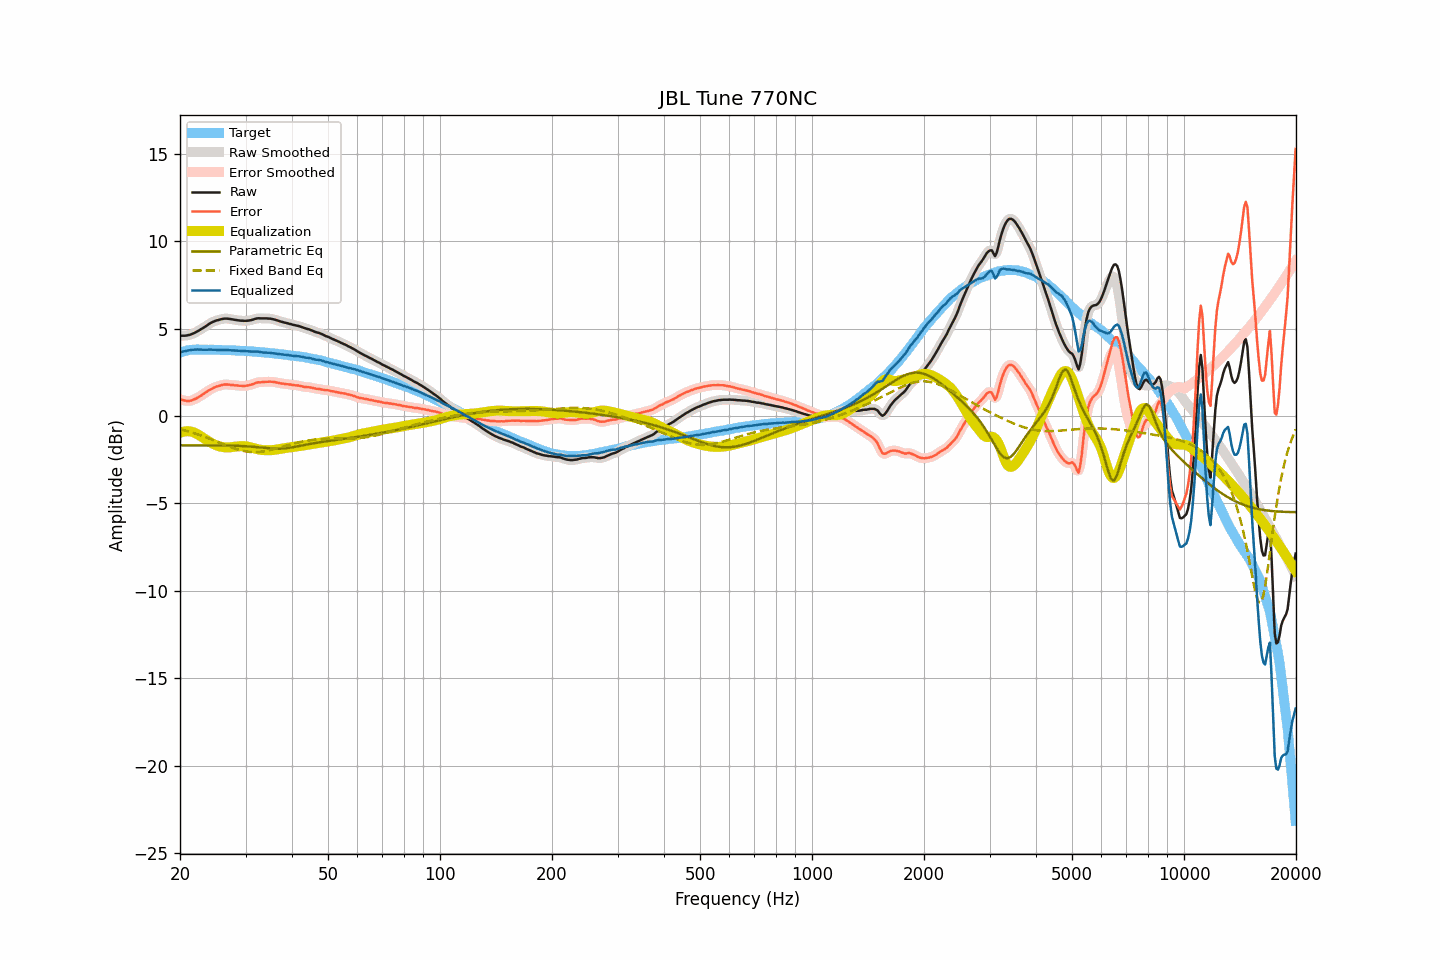

Values plotted in this chart, from the file beside it:
frequency, raw, smoothed, error, error_smoothed, equalization, parametric_eq, fixed_band_eq, equalized_raw, equalized_smoothed, target
20.00, 4.59, 4.59, 0.96, 0.97, -0.96, -1.68, -0.76, 3.63, 3.63, 3.63
20.20, 4.59, 4.59, 0.93, 0.93, -0.93, -1.68, -0.78, 3.66, 3.66, 3.66
20.40, 4.59, 4.59, 0.90, 0.90, -0.90, -1.68, -0.80, 3.69, 3.69, 3.69
20.61, 4.59, 4.59, 0.89, 0.88, -0.88, -1.68, -0.83, 3.71, 3.71, 3.71
20.81, 4.60, 4.60, 0.87, 0.87, -0.87, -1.68, -0.85, 3.73, 3.73, 3.74
21.02, 4.62, 4.62, 0.86, 0.86, -0.87, -1.68, -0.88, 3.75, 3.75, 3.77
21.23, 4.64, 4.64, 0.87, 0.87, -0.88, -1.68, -0.90, 3.76, 3.77, 3.78
21.44, 4.67, 4.67, 0.89, 0.89, -0.89, -1.68, -0.93, 3.78, 3.78, 3.78
21.66, 4.71, 4.71, 0.92, 0.92, -0.92, -1.68, -0.96, 3.79, 3.79, 3.79
21.87, 4.75, 4.75, 0.96, 0.96, -0.95, -1.68, -0.99, 3.80, 3.80, 3.79
22.09, 4.80, 4.80, 1.00, 1.00, -1.00, -1.68, -1.02, 3.80, 3.80, 3.80
22.31, 4.85, 4.85, 1.05, 1.05, -1.05, -1.68, -1.05, 3.80, 3.80, 3.80
22.54, 4.90, 4.90, 1.10, 1.10, -1.10, -1.68, -1.08, 3.80, 3.80, 3.80
22.76, 4.96, 4.96, 1.16, 1.16, -1.16, -1.68, -1.11, 3.80, 3.80, 3.80
22.99, 5.01, 5.01, 1.22, 1.22, -1.22, -1.68, -1.14, 3.79, 3.79, 3.79
23.22, 5.07, 5.07, 1.28, 1.28, -1.28, -1.68, -1.18, 3.79, 3.79, 3.79
23.45, 5.13, 5.13, 1.34, 1.35, -1.34, -1.68, -1.21, 3.79, 3.79, 3.79
23.69, 5.19, 5.20, 1.40, 1.41, -1.40, -1.68, -1.25, 3.79, 3.79, 3.79
23.92, 5.26, 5.26, 1.47, 1.47, -1.46, -1.68, -1.28, 3.80, 3.79, 3.79
24.16, 5.31, 5.31, 1.52, 1.52, -1.52, -1.68, -1.32, 3.80, 3.80, 3.80
24.40, 5.36, 5.36, 1.57, 1.57, -1.57, -1.68, -1.35, 3.80, 3.80, 3.80
24.65, 5.40, 5.40, 1.62, 1.61, -1.61, -1.68, -1.39, 3.79, 3.79, 3.78
24.89, 5.44, 5.44, 1.66, 1.66, -1.65, -1.68, -1.43, 3.79, 3.79, 3.78
25.14, 5.47, 5.47, 1.69, 1.69, -1.69, -1.68, -1.46, 3.78, 3.78, 3.78
25.39, 5.49, 5.50, 1.71, 1.72, -1.72, -1.68, -1.50, 3.77, 3.77, 3.78
25.65, 5.52, 5.52, 1.74, 1.74, -1.75, -1.68, -1.54, 3.77, 3.77, 3.78
25.91, 5.54, 5.54, 1.77, 1.77, -1.77, -1.69, -1.58, 3.77, 3.77, 3.77
26.16, 5.56, 5.56, 1.79, 1.79, -1.78, -1.69, -1.62, 3.78, 3.78, 3.77
26.43, 5.57, 5.57, 1.80, 1.80, -1.79, -1.69, -1.65, 3.78, 3.78, 3.77
26.69, 5.57, 5.57, 1.81, 1.81, -1.80, -1.69, -1.69, 3.78, 3.77, 3.77
26.96, 5.56, 5.56, 1.80, 1.80, -1.80, -1.69, -1.73, 3.77, 3.77, 3.76
27.23, 5.55, 5.55, 1.79, 1.79, -1.79, -1.69, -1.76, 3.76, 3.76, 3.76
27.50, 5.53, 5.53, 1.77, 1.77, -1.78, -1.70, -1.80, 3.75, 3.75, 3.76
27.77, 5.52, 5.52, 1.77, 1.77, -1.77, -1.70, -1.83, 3.75, 3.75, 3.75
28.05, 5.50, 5.50, 1.75, 1.76, -1.76, -1.70, -1.86, 3.74, 3.75, 3.75
28.33, 5.49, 5.49, 1.75, 1.75, -1.75, -1.70, -1.89, 3.75, 3.74, 3.74
28.62, 5.47, 5.47, 1.74, 1.74, -1.74, -1.71, -1.92, 3.74, 3.74, 3.74
28.90, 5.46, 5.46, 1.73, 1.73, -1.73, -1.71, -1.94, 3.73, 3.73, 3.73
29.19, 5.45, 5.45, 1.73, 1.72, -1.72, -1.72, -1.97, 3.73, 3.73, 3.72
29.48, 5.45, 5.45, 1.72, 1.72, -1.72, -1.72, -1.99, 3.73, 3.72, 3.73
29.78, 5.44, 5.44, 1.72, 1.72, -1.72, -1.73, -2.01, 3.72, 3.72, 3.72
30.08, 5.44, 5.44, 1.72, 1.73, -1.73, -1.73, -2.03, 3.71, 3.71, 3.72
30.38, 5.45, 5.45, 1.75, 1.74, -1.75, -1.74, -2.04, 3.70, 3.70, 3.71
30.68, 5.46, 5.46, 1.76, 1.76, -1.77, -1.74, -2.05, 3.69, 3.69, 3.70
30.99, 5.48, 5.48, 1.79, 1.79, -1.79, -1.75, -2.06, 3.69, 3.69, 3.69
31.30, 5.50, 5.50, 1.81, 1.81, -1.82, -1.76, -2.06, 3.68, 3.68, 3.69
31.61, 5.53, 5.53, 1.84, 1.85, -1.85, -1.76, -2.07, 3.68, 3.68, 3.69
31.93, 5.56, 5.56, 1.89, 1.88, -1.87, -1.77, -2.07, 3.69, 3.69, 3.68
32.24, 5.58, 5.58, 1.92, 1.91, -1.90, -1.78, -2.06, 3.69, 3.68, 3.66
32.57, 5.59, 5.59, 1.93, 1.93, -1.91, -1.79, -2.06, 3.68, 3.67, 3.66
32.89, 5.58, 5.59, 1.92, 1.93, -1.93, -1.80, -2.05, 3.65, 3.66, 3.66
33.22, 5.58, 5.58, 1.94, 1.94, -1.94, -1.81, -2.04, 3.64, 3.64, 3.64
33.55, 5.58, 5.58, 1.94, 1.94, -1.95, -1.82, -2.03, 3.63, 3.63, 3.64
33.89, 5.58, 5.58, 1.95, 1.95, -1.96, -1.83, -2.01, 3.62, 3.62, 3.63
34.23, 5.58, 5.58, 1.96, 1.96, -1.96, -1.83, -1.99, 3.62, 3.62, 3.63
34.57, 5.57, 5.58, 1.96, 1.96, -1.96, -1.84, -1.97, 3.61, 3.62, 3.61
34.92, 5.57, 5.57, 1.97, 1.96, -1.96, -1.85, -1.95, 3.61, 3.61, 3.60
35.27, 5.55, 5.55, 1.96, 1.96, -1.95, -1.86, -1.93, 3.60, 3.60, 3.60
35.62, 5.53, 5.53, 1.95, 1.95, -1.95, -1.86, -1.91, 3.59, 3.59, 3.58
35.97, 5.51, 5.51, 1.94, 1.94, -1.93, -1.87, -1.88, 3.58, 3.58, 3.57
... 635 more rows
